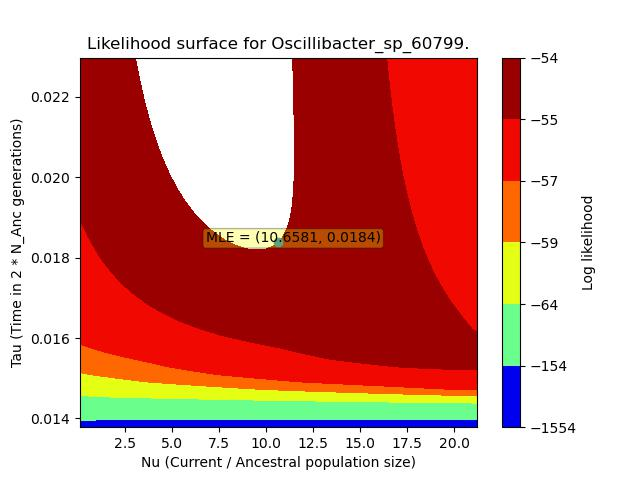

The file beside this chart, header and first rows:
, X, Y, Z
0, 0.1066, 0.01378, -781.8
1, 0.1066, 0.01397, -791.6
2, 0.1066, 0.01416, -801.4
3, 0.1066, 0.01435, -811.1
4, 0.1066, 0.01453, -820.8
5, 0.1066, 0.01472, -830.5
6, 0.1066, 0.01491, -840
7, 0.1066, 0.0151, -849.6
8, 0.1066, 0.01528, -859.1
9, 0.1066, 0.01547, -868.6
10, 0.1066, 0.01566, -878.1
11, 0.1066, 0.01585, -887.4
12, 0.1066, 0.01603, -896.8
13, 0.1066, 0.01622, -906
14, 0.1066, 0.01641, -915.3
15, 0.1066, 0.0166, -924.5
16, 0.1066, 0.01678, -933.7
17, 0.1066, 0.01697, -942.8
18, 0.1066, 0.01716, -951.8
19, 0.1066, 0.01735, -960.8
20, 0.1066, 0.01753, -969.8
21, 0.1066, 0.01772, -978.7
22, 0.1066, 0.01791, -987.5
23, 0.1066, 0.0181, -996.4
24, 0.1066, 0.01828, -1005
25, 0.1066, 0.01847, -1014
26, 0.1066, 0.01866, -1023
27, 0.1066, 0.01885, -1031
28, 0.1066, 0.01903, -1040
29, 0.1066, 0.01922, -1048
30, 0.1066, 0.01941, -1057
31, 0.1066, 0.0196, -1065
32, 0.1066, 0.01978, -1073
33, 0.1066, 0.01997, -1082
34, 0.1066, 0.02016, -1090
35, 0.1066, 0.02035, -1098
36, 0.1066, 0.02053, -1106
37, 0.1066, 0.02072, -1114
38, 0.1066, 0.02091, -1122
39, 0.1066, 0.0211, -1131
40, 0.1066, 0.02128, -1138
41, 0.1066, 0.02147, -1146
42, 0.1066, 0.02166, -1154
43, 0.1066, 0.02185, -1162
44, 0.1066, 0.02203, -1170
45, 0.1066, 0.02222, -1177
46, 0.1066, 0.02241, -1185
47, 0.1066, 0.0226, -1193
48, 0.1066, 0.02278, -1200
49, 0.1066, 0.02297, -1208
50, 0.5373, 0.01378, -121.6
51, 0.5373, 0.01397, -122.2
52, 0.5373, 0.01416, -122.8
53, 0.5373, 0.01435, -123.3
54, 0.5373, 0.01453, -123.9
55, 0.5373, 0.01472, -124.5
56, 0.5373, 0.01491, -125.1
57, 0.5373, 0.0151, -125.6
58, 0.5373, 0.01528, -126.3
59, 0.5373, 0.01547, -126.9
... 2,440 more rows
